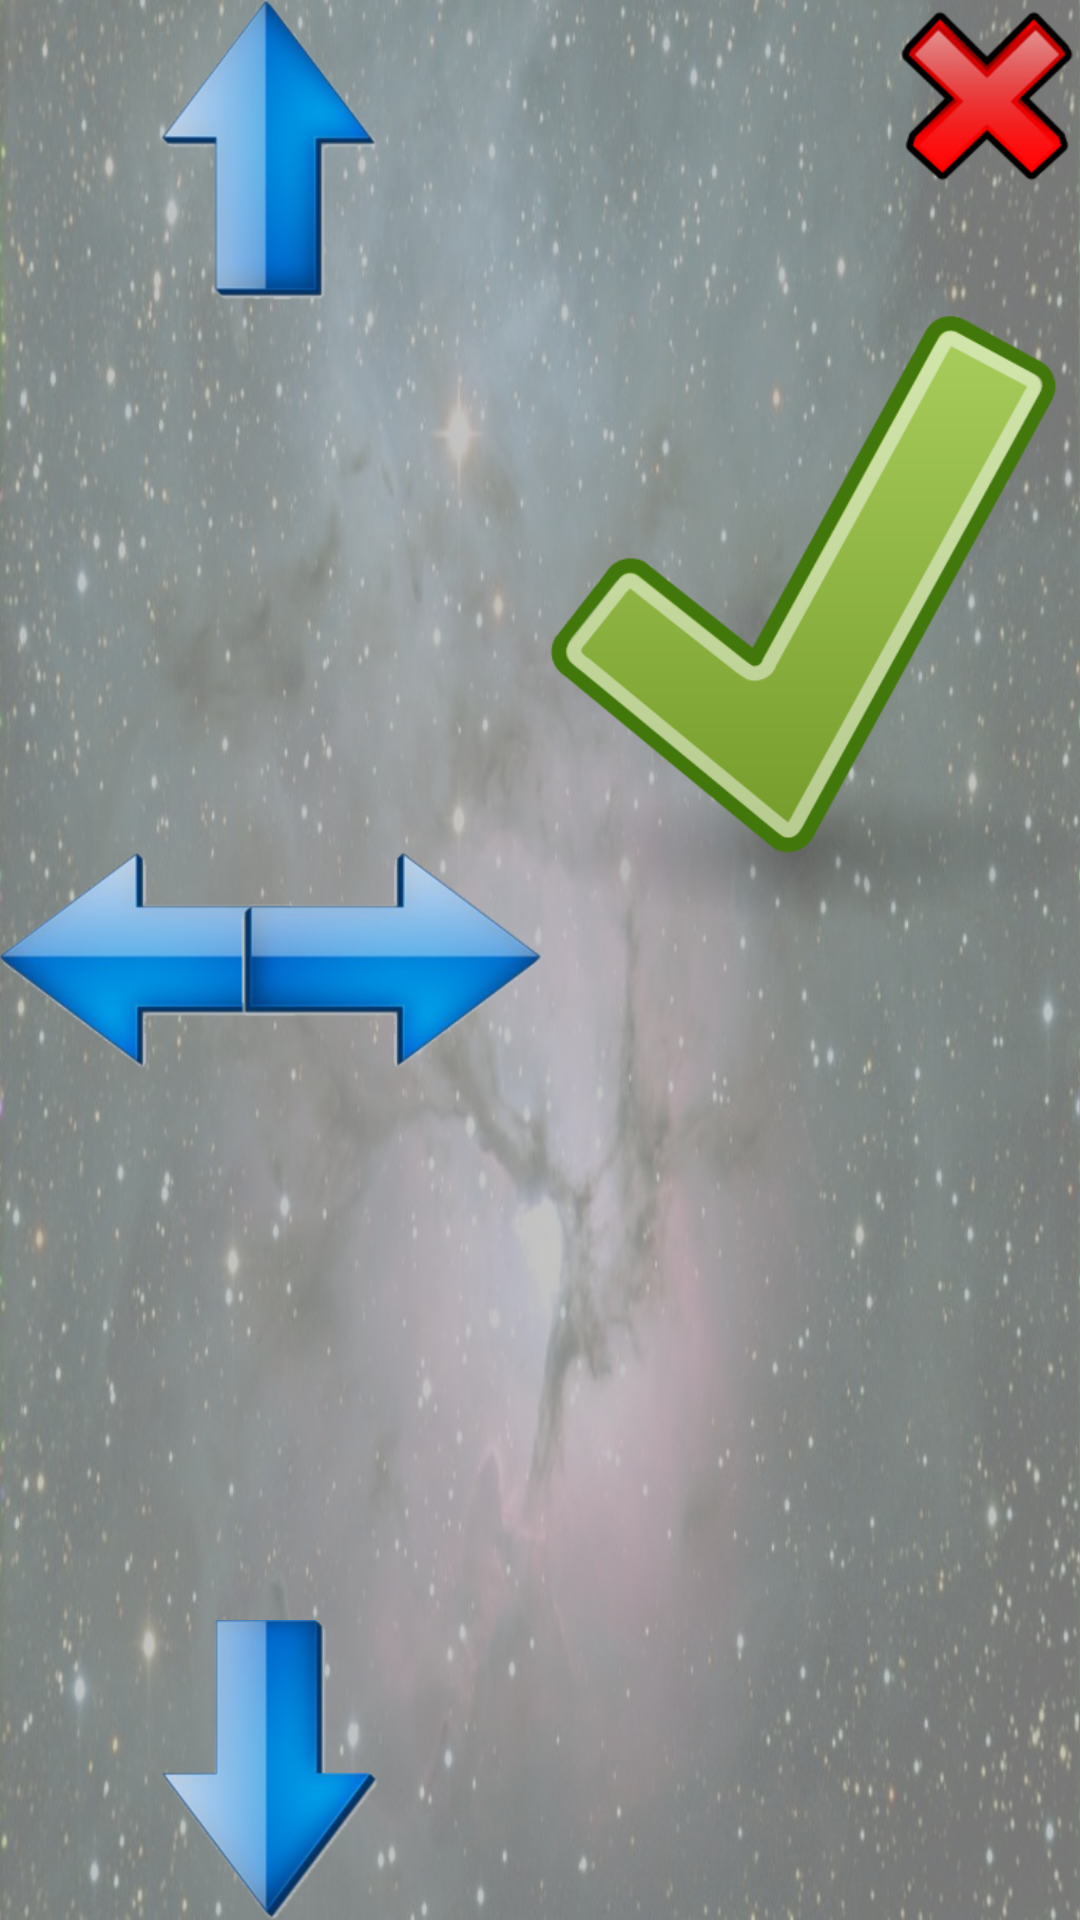

The Android layout XML behind this screen, and the referenced resources:
<!-- AndroidManifest.xml: application theme AppTheme -->
<!-- res/layout/activity_game.xml -->
<ViewAnimator xmlns:android="http://schemas.android.com/apk/res/android"
    xmlns:tools="http://schemas.android.com/tools"
    android:id="@+id/viewAnimator"
    android:layout_width="match_parent"
    android:layout_height="match_parent"
    android:background="@drawable/bg_menu"
    android:inAnimation="@android:anim/slide_in_left"
    android:keepScreenOn="true"
    android:outAnimation="@android:anim/slide_out_right"
    android:paddingBottom="@dimen/activity_vertical_margin"
    android:paddingLeft="@dimen/activity_horizontal_margin"
    android:paddingRight="@dimen/activity_horizontal_margin"
    android:paddingTop="@dimen/activity_vertical_margin" >

    <include layout="@layout/pause_view" />
    <include layout="@layout/ingame_view" /> 
 
</ViewAnimator>
<!-- res/layout/pause_view.xml (included above) -->
<?xml version="1.0" encoding="utf-8"?>
<merge xmlns:android="http://schemas.android.com/apk/res/android"
    xmlns:tools="http://schemas.android.com/tools" >

    <LinearLayout
        style="@style/AlphaBackground"
        android:layout_width="match_parent"
        android:layout_height="match_parent"
        android:baselineAligned="false"
        android:orientation="horizontal"
        tools:ignore="ContentDescription" >

        <RelativeLayout
            android:layout_width="0dp"
            android:layout_height="match_parent"
            android:layout_weight="0.5" >

            <ImageButton
                android:id="@+id/up"
                android:layout_width="wrap_content"
                android:layout_height="wrap_content"
                android:layout_centerHorizontal="true"
                android:background="@android:color/transparent"
                android:src="@drawable/seta_cima"
                android:tag="up" />

            <ImageButton
                android:id="@+id/left"
                android:layout_width="wrap_content"
                android:layout_height="wrap_content"
                android:layout_centerVertical="true"
                android:background="@android:color/transparent"
                android:src="@drawable/seta_esq"
                android:tag="left" />

            <ImageButton
                android:id="@+id/right"
                android:layout_width="wrap_content"
                android:layout_height="wrap_content"
                android:layout_alignParentRight="true"
                android:layout_centerVertical="true"
                android:background="@android:color/transparent"
                android:src="@drawable/seta_dir"
                android:tag="right" />

            <ImageButton
                android:id="@+id/down"
                android:layout_width="wrap_content"
                android:layout_height="wrap_content"
                android:layout_alignParentBottom="true"
                android:layout_centerHorizontal="true"
                android:background="@android:color/transparent"
                android:src="@drawable/seta_baixo"
                android:tag="down" />
        </RelativeLayout>

        <RelativeLayout
            android:layout_width="0dp"
            android:layout_height="match_parent"
            android:layout_gravity="right"
            android:layout_weight="0.5" >

            <ImageButton
                android:id="@+id/close"
                android:layout_width="wrap_content"
                android:layout_height="wrap_content"
                android:layout_alignParentRight="true"
                android:layout_alignParentTop="true"
                android:background="@android:color/transparent"
                android:src="@drawable/close"
                android:tag="close" />

            <ImageButton
                android:id="@+id/enter"
                android:layout_width="wrap_content"
                android:layout_height="wrap_content"
                android:layout_below="@+id/close"
                android:layout_centerHorizontal="true"
                android:layout_marginTop="33dp"
                android:background="@android:color/transparent"
                android:scaleType="centerInside"
                android:src="@drawable/confirm"
                android:tag="select" />

        </RelativeLayout>
    </LinearLayout>

</merge>
<!-- res/layout/ingame_view.xml (included above) -->
<?xml version="1.0" encoding="utf-8"?>
<merge xmlns:android="http://schemas.android.com/apk/res/android"
    xmlns:tools="http://schemas.android.com/tools" >

    <LinearLayout
        android:layout_width="match_parent"
        android:layout_height="match_parent"
        android:gravity="center"
        android:keepScreenOn="true"
        android:orientation="vertical" 
        style="@style/AlphaBackground">

        <ImageButton
            android:id="@+id/shoot"
            android:layout_width="match_parent"
            android:layout_height="match_parent"
            android:background="@android:color/transparent"
            android:scaleType="centerInside"
            android:src="@drawable/shoot"
            android:tag="shoot"
            tools:ignore="ContentDescription" />

    </LinearLayout>

</merge>
<!-- resources referenced by this layout -->
<resources>
  <!-- drawable bg_menu: jpg bitmap (drawable-xhdpi, 116937 bytes) -->
  <!-- drawable close: png bitmap (drawable-xhdpi, 8410 bytes) -->
  <!-- drawable confirm: png bitmap (drawable-xhdpi, 33823 bytes) -->
  <!-- drawable seta_baixo: png bitmap (drawable-xhdpi, 30496 bytes) -->
  <!-- drawable seta_cima: png bitmap (drawable-xhdpi, 28650 bytes) -->
  <!-- drawable seta_dir: png bitmap (drawable-xhdpi, 27587 bytes) -->
  <!-- drawable seta_esq: png bitmap (drawable-xhdpi, 27301 bytes) -->
  <!-- drawable shoot: png bitmap (drawable-xhdpi, 28376 bytes) -->
  <style name="AlphaBackground">
          <item name="android:layout_width">wrap_content</item>
          <item name="android:layout_height">wrap_content</item>
          <item name="android:paddingBottom">@dimen/activity_vertical_margin</item>
          <item name="android:paddingLeft">@dimen/activity_horizontal_margin</item>
          <item name="android:paddingRight">@dimen/activity_horizontal_margin</item>
          <item name="android:paddingTop">@dimen/activity_vertical_margin</item>
          <item name="android:background">#B3AAAAAA</item>
          <item name="android:textAppearance">?android:attr/textAppearanceLarge</item>
          <item name="android:textColor">#000</item>
          <item name="android:gravity">center</item>
      </style>
  <style name="AppTheme" parent="AppBaseTheme">
          
      </style>
  <style name="AppBaseTheme" parent="android:Theme.NoTitleBar.Fullscreen">
          
      </style>
</resources>
